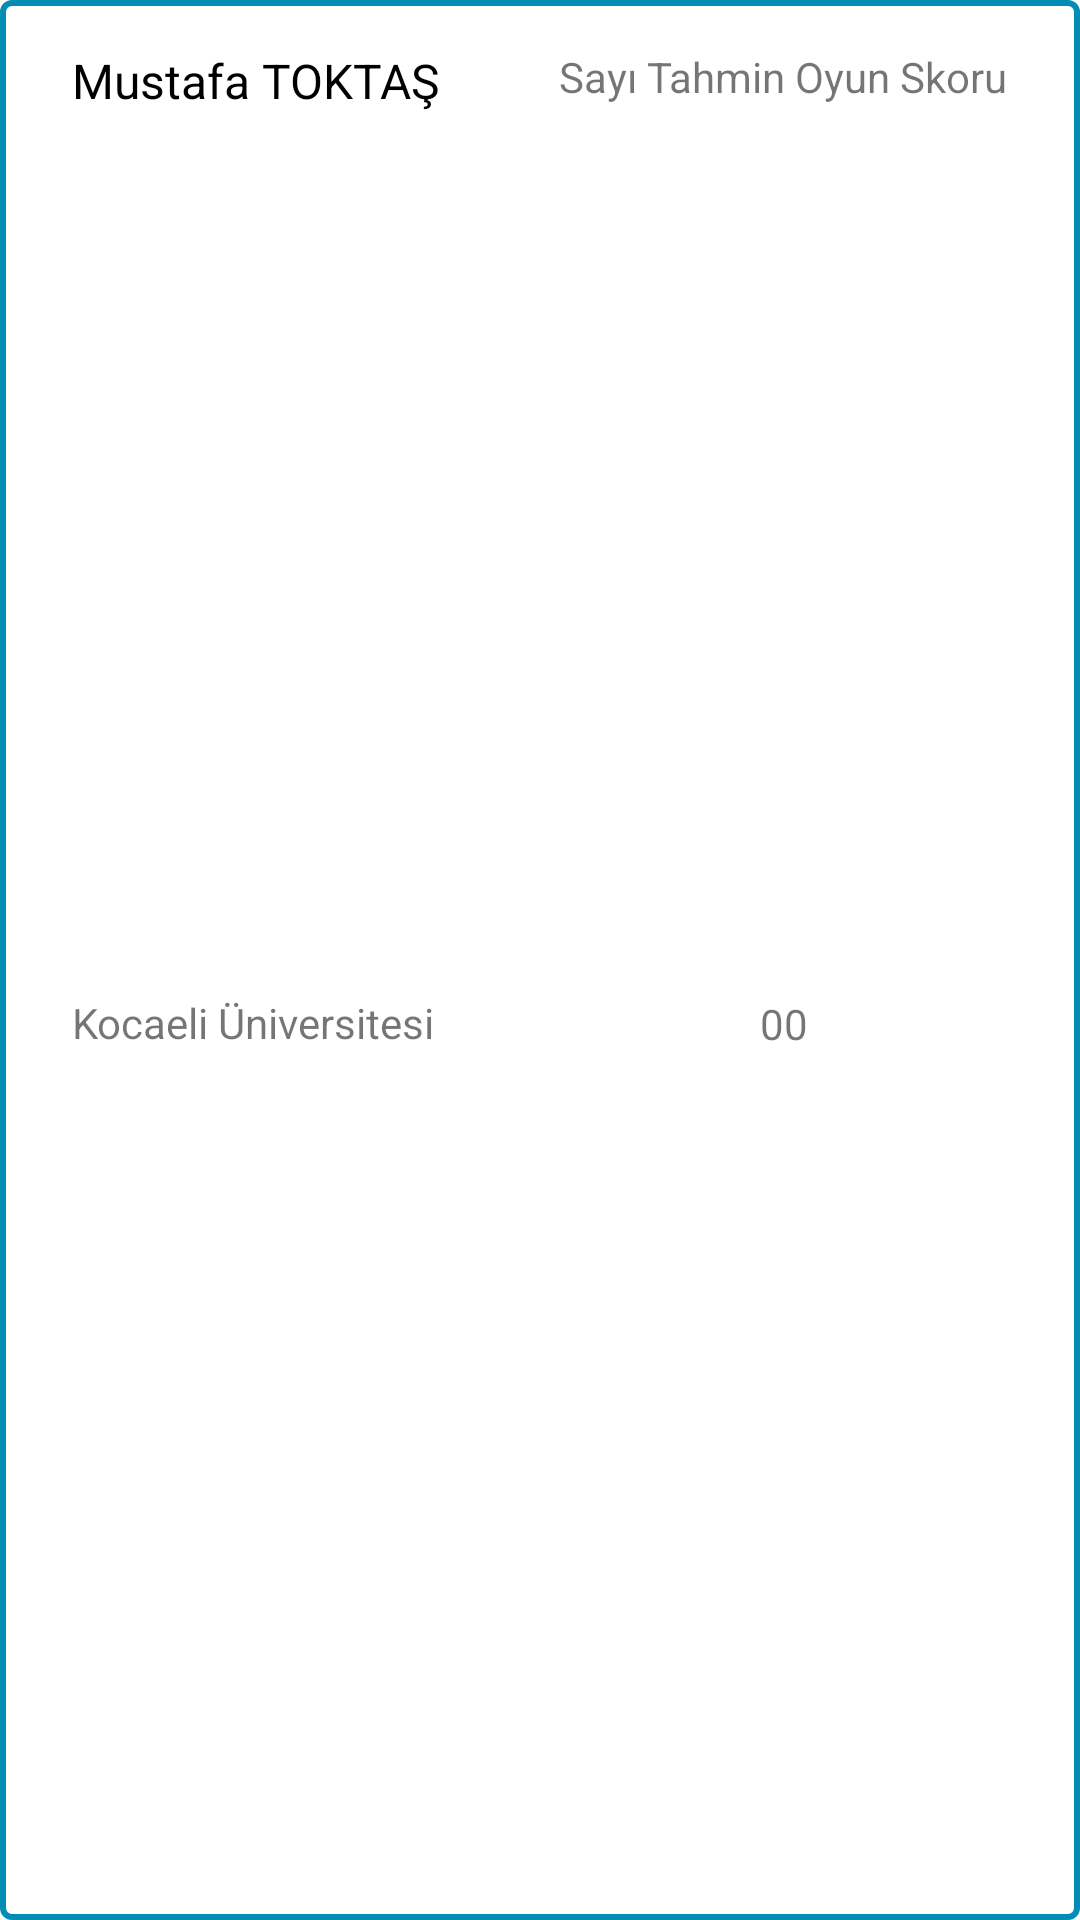

Produce the Android XML layout that renders to this screen, including the resource entries it uses.
<!-- AndroidManifest.xml: application theme Theme.AFATSUM -->
<!-- res/layout/recycler_view_layout.xml -->
<?xml version="1.0" encoding="utf-8"?>
<androidx.constraintlayout.widget.ConstraintLayout xmlns:android="http://schemas.android.com/apk/res/android"
    xmlns:app="http://schemas.android.com/apk/res-auto"
    xmlns:tools="http://schemas.android.com/tools"
    android:layout_width="match_parent"
    android:layout_height="wrap_content"
    android:layout_margin="5dp"
    android:background="@drawable/cerceve">

    <TextView
        android:id="@+id/tvIsimSoyisim"
        android:layout_width="wrap_content"
        android:layout_height="wrap_content"
        android:layout_marginStart="24dp"
        android:layout_marginTop="16dp"
        android:text="Mustafa TOKTAŞ"
        android:textColor="@color/black"
        android:textSize="16sp"
        app:layout_constraintStart_toStartOf="parent"
        app:layout_constraintTop_toTopOf="parent" />

    <TextView
        android:id="@+id/tvUniversite2"
        android:layout_width="wrap_content"
        android:layout_height="wrap_content"
        android:layout_marginStart="24dp"
        android:layout_marginTop="9dp"
        android:layout_marginBottom="5dp"
        android:text="Kocaeli Üniversitesi"
        app:layout_constraintBottom_toBottomOf="parent"
        app:layout_constraintStart_toStartOf="parent"
        app:layout_constraintTop_toBottomOf="@+id/tvIsimSoyisim" />

    <TextView
        android:id="@+id/textView8"
        android:layout_width="wrap_content"
        android:layout_height="wrap_content"
        android:layout_marginTop="16dp"
        android:layout_marginEnd="24dp"
        android:text="Sayı Tahmin Oyun Skoru"
        app:layout_constraintEnd_toEndOf="parent"
        app:layout_constraintTop_toTopOf="parent" />

    <TextView
        android:id="@+id/tvSkor2"
        android:layout_width="wrap_content"
        android:layout_height="wrap_content"
        android:layout_marginTop="12dp"
        android:layout_marginBottom="5dp"
        android:text="00"
        app:layout_constraintBottom_toBottomOf="parent"
        app:layout_constraintEnd_toEndOf="@+id/textView8"
        app:layout_constraintStart_toStartOf="@+id/textView8"
        app:layout_constraintTop_toBottomOf="@+id/textView8" />
</androidx.constraintlayout.widget.ConstraintLayout>
<!-- resources referenced by this layout -->
<resources>
  <color name="black">#FF000000</color>
  <!-- drawable cerceve (drawable) -->
  <?xml version="1.0" encoding="utf-8"?>
  <shape xmlns:android="http://schemas.android.com/apk/res/android">
      <stroke
          android:color="@color/ag_portal_mavisi"
          android:width="2dp" />
      <corners android:radius="3dp"/>
  
  </shape>
  <style name="Theme.AFATSUM" parent="Theme.MaterialComponents.DayNight.NoActionBar">
          
          <item name="colorPrimary">@color/purple_500</item>
          <item name="colorPrimaryVariant">@color/purple_700</item>
          <item name="colorOnPrimary">@color/white</item>
          
          <item name="colorSecondary">@color/teal_200</item>
          <item name="colorSecondaryVariant">@color/teal_700</item>
          <item name="colorOnSecondary">@color/black</item>
          
          <item name="android:statusBarColor" tools:targetApi="l">?attr/colorPrimaryVariant</item>
          
      </style>
  <color name="ag_portal_mavisi">#038DB5</color>
  <color name="purple_500">#FF6200EE</color>
  <color name="purple_700">#FF3700B3</color>
  <color name="white">#FFFFFFFF</color>
  <color name="teal_200">#FF03DAC5</color>
  <color name="teal_700">#FF018786</color>
</resources>
